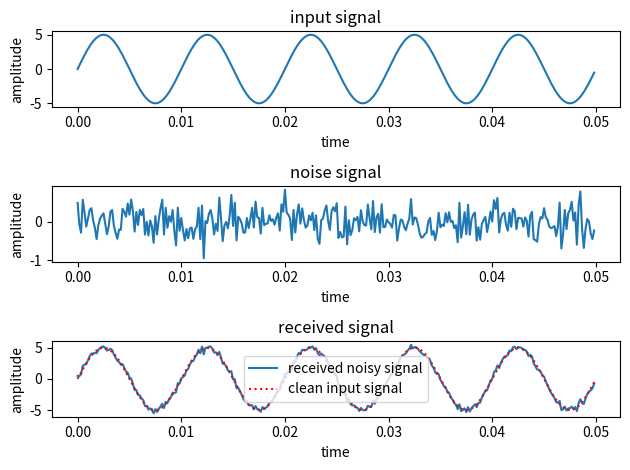

The matplotlib source for this figure:

import numpy as np
import matplotlib.pyplot as plt

Fs = 6000
t = np.arange(0, 0.05, 1/Fs)

Am = 5
fm = 100

in_signal = Am * np.sin(2 * np.pi * fm * t)

plt.subplot(3, 1, 1)
plt.plot(t, in_signal)
plt.xlabel("time")
plt.ylabel("amplitude")
plt.title("input signal")

noise_power = 0.3
noise_signal = np.random.normal(0, noise_power, len(t))

plt.subplot(3, 1, 2)
plt.plot(t, noise_signal)
plt.xlabel("time")
plt.ylabel("amplitude")
plt.title("noise signal")

Received_signal = in_signal + noise_signal

plt.subplot(3, 1, 3)
plt.plot(t, Received_signal, label="received noisy signal")
plt.plot(t, in_signal, "r:", label="clean input signal")
plt.xlabel("time")
plt.ylabel("amplitude")
plt.title("received signal")

plt.legend()
plt.tight_layout()
plt.show()
